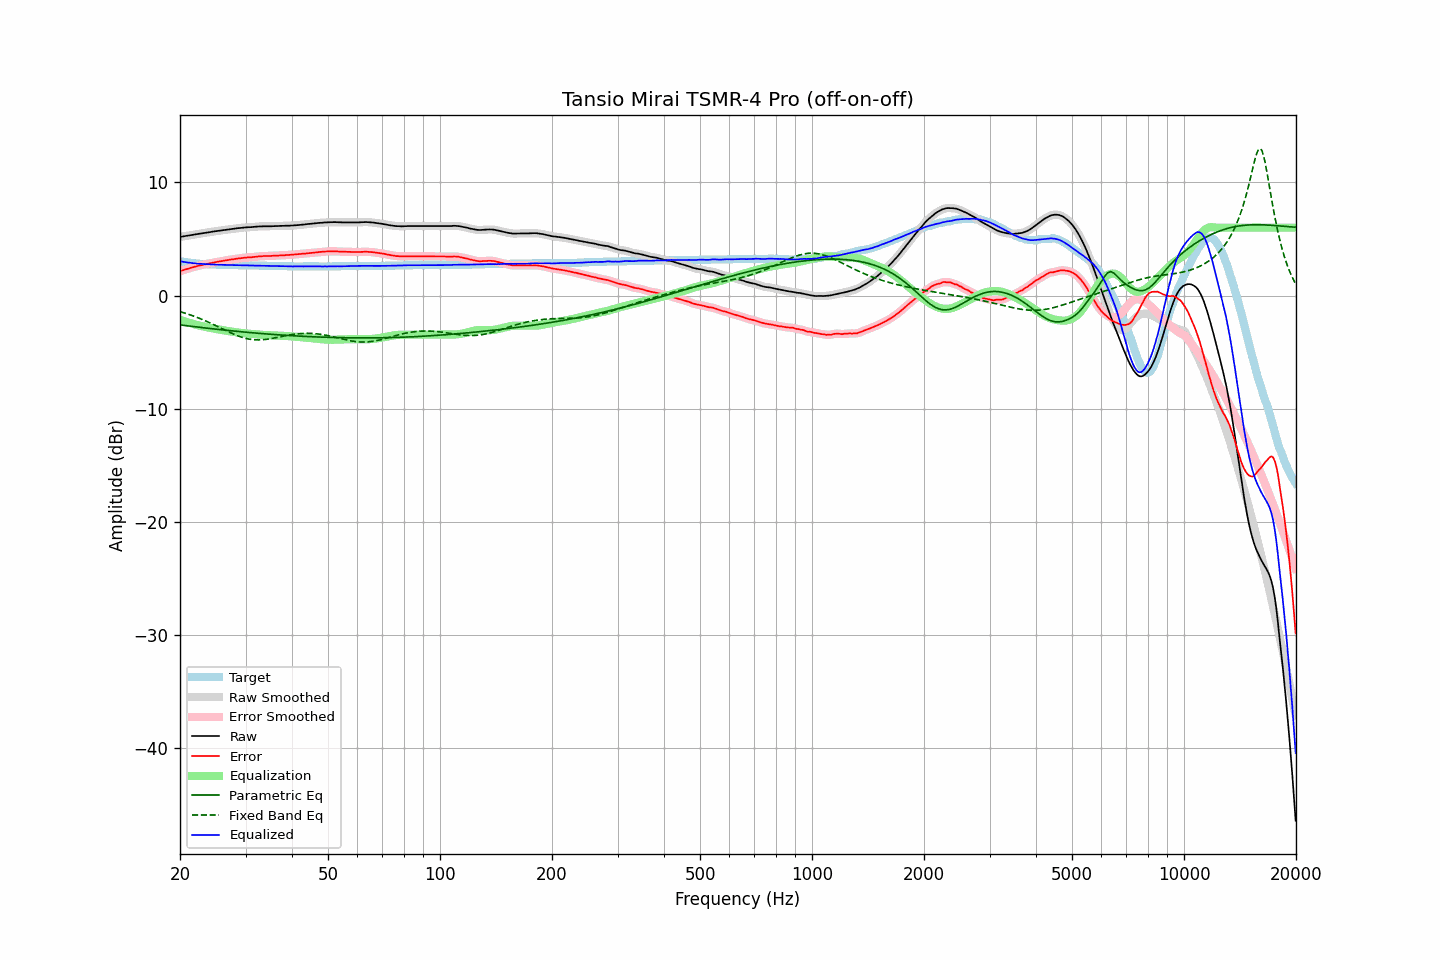

Values plotted in this chart, from the file beside it:
frequency, raw, error, smoothed, error_smoothed, equalization, parametric_eq, fixed_band_eq, equalized_raw, equalized_smoothed, target
20.00, 5.18, 2.15, 5.18, 2.15, -2.15, -2.60, -1.43, 3.03, 3.03, 3.03
20.20, 5.20, 2.20, 5.20, 2.20, -2.20, -2.62, -1.47, 3.01, 3.01, 3.00
20.40, 5.22, 2.24, 5.23, 2.24, -2.24, -2.63, -1.51, 2.98, 2.98, 2.98
20.61, 5.25, 2.29, 5.25, 2.29, -2.29, -2.65, -1.55, 2.96, 2.96, 2.96
20.81, 5.27, 2.33, 5.27, 2.33, -2.33, -2.67, -1.60, 2.94, 2.94, 2.94
21.02, 5.29, 2.37, 5.30, 2.38, -2.38, -2.69, -1.65, 2.92, 2.92, 2.92
21.23, 5.32, 2.42, 5.32, 2.42, -2.42, -2.70, -1.69, 2.90, 2.90, 2.90
21.44, 5.34, 2.46, 5.34, 2.46, -2.46, -2.72, -1.74, 2.88, 2.88, 2.88
21.66, 5.36, 2.50, 5.37, 2.50, -2.50, -2.74, -1.79, 2.86, 2.87, 2.86
21.87, 5.39, 2.54, 5.39, 2.54, -2.54, -2.75, -1.85, 2.85, 2.85, 2.85
22.09, 5.41, 2.58, 5.41, 2.58, -2.58, -2.77, -1.90, 2.83, 2.83, 2.83
22.31, 5.43, 2.61, 5.44, 2.61, -2.62, -2.79, -1.95, 2.82, 2.82, 2.82
22.54, 5.46, 2.65, 5.46, 2.65, -2.65, -2.80, -2.01, 2.81, 2.81, 2.81
22.76, 5.48, 2.68, 5.49, 2.68, -2.69, -2.82, -2.07, 2.80, 2.80, 2.80
22.99, 5.51, 2.72, 5.51, 2.72, -2.72, -2.84, -2.13, 2.80, 2.79, 2.79
23.22, 5.53, 2.75, 5.53, 2.75, -2.75, -2.85, -2.19, 2.78, 2.78, 2.78
23.45, 5.55, 2.78, 5.55, 2.78, -2.78, -2.87, -2.25, 2.77, 2.77, 2.77
23.69, 5.57, 2.81, 5.57, 2.81, -2.81, -2.89, -2.31, 2.76, 2.76, 2.76
23.92, 5.59, 2.83, 5.59, 2.83, -2.84, -2.90, -2.38, 2.76, 2.76, 2.76
24.16, 5.61, 2.86, 5.62, 2.86, -2.86, -2.92, -2.44, 2.75, 2.75, 2.75
24.40, 5.64, 2.89, 5.64, 2.89, -2.89, -2.93, -2.51, 2.75, 2.75, 2.75
24.65, 5.66, 2.92, 5.66, 2.92, -2.92, -2.95, -2.58, 2.74, 2.74, 2.74
24.89, 5.68, 2.94, 5.68, 2.95, -2.95, -2.97, -2.64, 2.74, 2.74, 2.74
25.14, 5.70, 2.97, 5.70, 2.97, -2.97, -2.98, -2.71, 2.73, 2.73, 2.73
25.39, 5.72, 3.00, 5.72, 3.00, -3.00, -3.00, -2.78, 2.73, 2.73, 2.72
25.65, 5.74, 3.02, 5.74, 3.03, -3.02, -3.01, -2.85, 2.72, 2.72, 2.72
25.91, 5.76, 3.05, 5.76, 3.05, -3.05, -3.03, -2.92, 2.71, 2.72, 2.71
26.16, 5.78, 3.07, 5.78, 3.07, -3.07, -3.04, -2.99, 2.71, 2.71, 2.71
26.43, 5.80, 3.09, 5.80, 3.09, -3.10, -3.06, -3.06, 2.71, 2.71, 2.71
26.69, 5.82, 3.12, 5.82, 3.12, -3.12, -3.07, -3.13, 2.70, 2.70, 2.70
26.96, 5.84, 3.14, 5.84, 3.14, -3.14, -3.09, -3.20, 2.70, 2.70, 2.70
27.23, 5.86, 3.17, 5.86, 3.17, -3.17, -3.10, -3.26, 2.70, 2.70, 2.69
27.50, 5.88, 3.19, 5.88, 3.19, -3.19, -3.12, -3.33, 2.70, 2.69, 2.69
27.77, 5.89, 3.20, 5.90, 3.21, -3.21, -3.13, -3.39, 2.68, 2.69, 2.69
28.05, 5.91, 3.23, 5.91, 3.23, -3.23, -3.15, -3.45, 2.68, 2.68, 2.68
28.33, 5.93, 3.25, 5.93, 3.25, -3.25, -3.16, -3.51, 2.68, 2.68, 2.68
28.62, 5.95, 3.27, 5.95, 3.27, -3.27, -3.17, -3.57, 2.68, 2.68, 2.68
28.90, 5.96, 3.29, 5.97, 3.29, -3.29, -3.19, -3.62, 2.67, 2.68, 2.67
29.19, 5.98, 3.31, 5.98, 3.31, -3.31, -3.20, -3.67, 2.68, 2.67, 2.67
29.48, 5.99, 3.32, 6.00, 3.32, -3.32, -3.21, -3.71, 2.67, 2.67, 2.67
29.78, 6.01, 3.34, 6.01, 3.34, -3.34, -3.23, -3.76, 2.68, 2.67, 2.67
30.08, 6.02, 3.35, 6.02, 3.35, -3.35, -3.24, -3.79, 2.67, 2.67, 2.67
30.38, 6.03, 3.37, 6.03, 3.37, -3.36, -3.25, -3.83, 2.67, 2.67, 2.66
30.68, 6.03, 3.37, 6.04, 3.37, -3.37, -3.27, -3.85, 2.66, 2.66, 2.66
30.99, 6.04, 3.38, 6.04, 3.38, -3.39, -3.28, -3.88, 2.66, 2.65, 2.66
31.30, 6.05, 3.39, 6.05, 3.39, -3.40, -3.29, -3.89, 2.65, 2.65, 2.66
31.61, 6.06, 3.41, 6.07, 3.41, -3.41, -3.30, -3.91, 2.65, 2.65, 2.65
31.93, 6.08, 3.43, 6.08, 3.43, -3.43, -3.32, -3.92, 2.65, 2.65, 2.65
32.24, 6.09, 3.44, 6.09, 3.45, -3.44, -3.33, -3.92, 2.65, 2.65, 2.65
32.57, 6.10, 3.46, 6.10, 3.46, -3.45, -3.34, -3.92, 2.65, 2.65, 2.64
32.89, 6.11, 3.47, 6.11, 3.47, -3.47, -3.35, -3.92, 2.65, 2.64, 2.64
33.22, 6.11, 3.47, 6.12, 3.48, -3.48, -3.36, -3.91, 2.64, 2.64, 2.64
33.55, 6.12, 3.49, 6.12, 3.48, -3.48, -3.38, -3.90, 2.64, 2.64, 2.63
33.89, 6.12, 3.49, 6.12, 3.49, -3.49, -3.39, -3.88, 2.63, 2.63, 2.63
34.23, 6.12, 3.49, 6.12, 3.50, -3.50, -3.40, -3.87, 2.63, 2.63, 2.63
34.57, 6.12, 3.50, 6.12, 3.50, -3.50, -3.41, -3.85, 2.62, 2.62, 2.62
34.92, 6.12, 3.50, 6.12, 3.50, -3.50, -3.42, -3.82, 2.62, 2.62, 2.62
35.27, 6.12, 3.50, 6.13, 3.51, -3.51, -3.43, -3.80, 2.61, 2.62, 2.62
35.62, 6.13, 3.52, 6.13, 3.52, -3.51, -3.44, -3.77, 2.62, 2.62, 2.61
35.97, 6.13, 3.52, 6.14, 3.52, -3.52, -3.45, -3.74, 2.61, 2.61, 2.61
... 635 more rows
